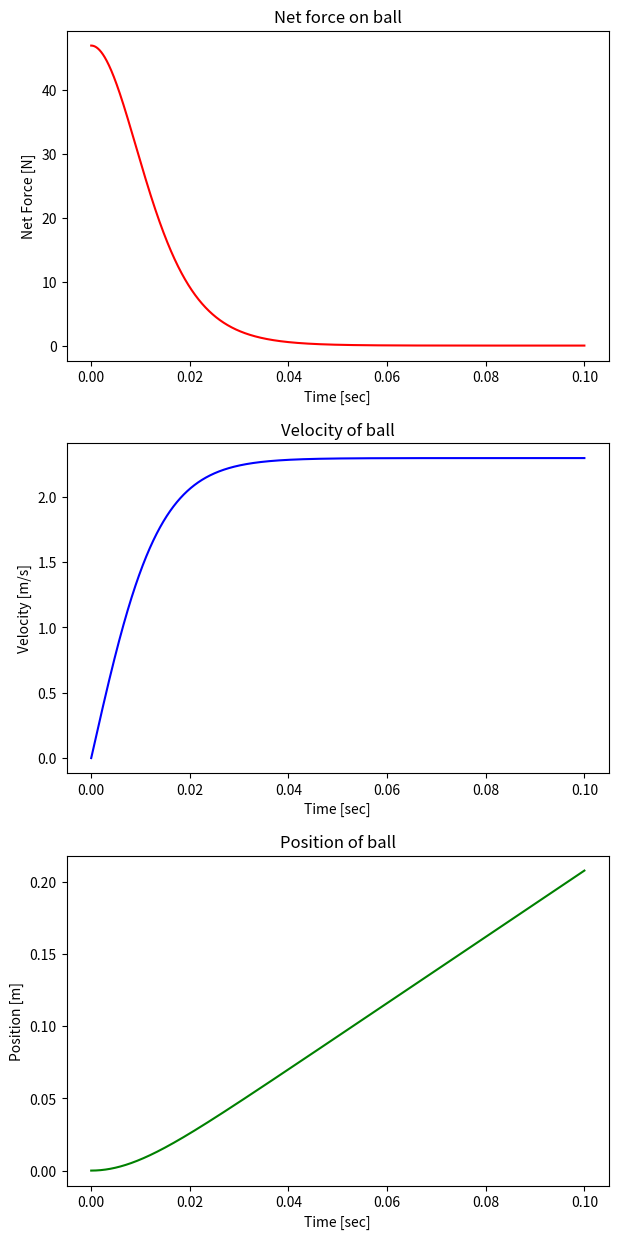

Here is the Python script that generated this plot:
import numpy as np
import matplotlib.pyplot as plt

# Variables
r_ball_m = 0.1066       # [m]
m_ball_kg = 0.28        # [kg]
rho_h20_kgpm3 = 997     # [kg/m^3]
coeff_drag = 0.5        # [unitless]

# Constants
g = 9.81                            # [m/s^2]
depth_start_m = r_ball_m            # [m]
depth_current_m = depth_start_m     # [m]

# Derived values
cross_section_area_ball_m2 = np.pi*np.power(r_ball_m, 2)
volume_ball_m3 = (4/3)*np.pi*np.power(r_ball_m, 3)

force_buoyancy_N = rho_h20_kgpm3 * g * volume_ball_m3
force_g_N = m_ball_kg * g

start_time_point_sec = 0    # [sec]
end_time_point_sec = 0.1    # [sec]
number_of_time_points = 10000
time_points_sec = np.linspace(start_time_point_sec, end_time_point_sec, number_of_time_points)
delta_time_sec = time_points_sec[1] - time_points_sec[0]

velocity_values_mps = np.zeros_like(time_points_sec)
acceleration_values_mps2 = np.zeros_like(time_points_sec)
force_net_values_N = np.zeros_like(time_points_sec)

def calculate_velocity_mps(acceleration_mps2, delta_time_sec):
    return acceleration_mps2 * delta_time_sec

def calculate_force_drag_N(velocity_mps):
    return (1/2) * rho_h20_kgpm3 * np.power(velocity_mps, 2) * coeff_drag * cross_section_area_ball_m2

def calculate_force_net_N(time_point, velocity_value_mps):
    # No initial velocity, therefore no drag force at initial time (assumption)
    if time_point == 0.0: 
        return force_buoyancy_N - force_g_N

    force_drag_N = calculate_force_drag_N(velocity_value_mps)
    return force_buoyancy_N - (force_g_N + force_drag_N)

def calculate_acceleration_mps2(force_net_N):
    return force_net_N/m_ball_kg

def calculate_volume_ball_submerged(radius_ball_m, midpoint_depth_m):
    '''
    Calculates the volume of the ball that is submerged underwater. 
    '''

    if midpoint_depth_m > radius_ball_m:
        midpoint_depth_m = radius_ball_m

    number_of_ball_length_points = 10000
    ball_length_values = np.linspace(-radius_ball_m, midpoint_depth_m, number_of_ball_length_points)
    delta_ball_length_points = ball_length_values[1] - ball_length_values[0]
    
    volume_ball_integrand = np.pi * (np.power(radius_ball_m, 2) - np.power(ball_length_values, 2))

    return np.sum(volume_ball_integrand) * delta_ball_length_points

def calculate_frontal_area_ball_submerged(radius_ball_m, midpoint_depth_m):
    '''
    Calculates the frontal area of the ball that is submerged underwater. 
    '''
    if midpoint_depth_m >= 0 or midpoint_depth_m <= radius_ball_m:
        return np.pi*np.power(radius_ball_m, 2)
    elif midpoint_depth_m < 0:
        return np.pi*(np.power(radius_ball_m, 2) - np.power(midpoint_depth_m))
    

for i in range(0, len(time_points_sec)):
    
    velocity_ball_mps = 0.0 
    if i > 0:
        velocity_ball_mps = calculate_velocity_mps(acceleration_values_mps2[i-1], delta_time_sec) + velocity_values_mps[i-1]
    
    velocity_values_mps[i] = velocity_ball_mps

    force_net_N = calculate_force_net_N(time_points_sec[i], velocity_ball_mps)
    force_net_values_N[i] = force_net_N

    acceleration_ball_mps2 = force_net_N/m_ball_kg
    acceleration_values_mps2[i] = acceleration_ball_mps2 

# Obtaining position of ball over time 
position_ball_values_m = np.cumsum(velocity_values_mps) * delta_time_sec

fig, axs = plt.subplots(3, 1, figsize=(7, 15))

axs[0].plot(time_points_sec, force_net_values_N, color="red")
axs[0].set(title="Net force on ball", 
           xlabel="Time [sec]", 
           ylabel="Net Force [N]")

axs[1].plot(time_points_sec, velocity_values_mps, color='blue')
axs[1].set(title="Velocity of ball",
           xlabel="Time [sec]",
           ylabel="Velocity [m/s]")

axs[2].plot(time_points_sec, position_ball_values_m, color='green')
axs[2].set(title="Position of ball",
           xlabel="Time [sec]",
           ylabel="Position [m]")

plt.subplots_adjust(wspace=0.25, hspace=0.25)


# Determining terminal velocity of ball underwater 
v_ball_mps_numerator = 2*(force_buoyancy_N - force_g_N)
v_ball_mps_denominator = rho_h20_kgpm3*coeff_drag*np.pi*np.power(r_ball_m, 2)
v_ball_mps = np.sqrt(v_ball_mps_numerator/v_ball_mps_denominator)
v_ball_mps_string = "{:.3f}".format(v_ball_mps)

print("Terminal velocity of ball: " + v_ball_mps_string + " m/s")